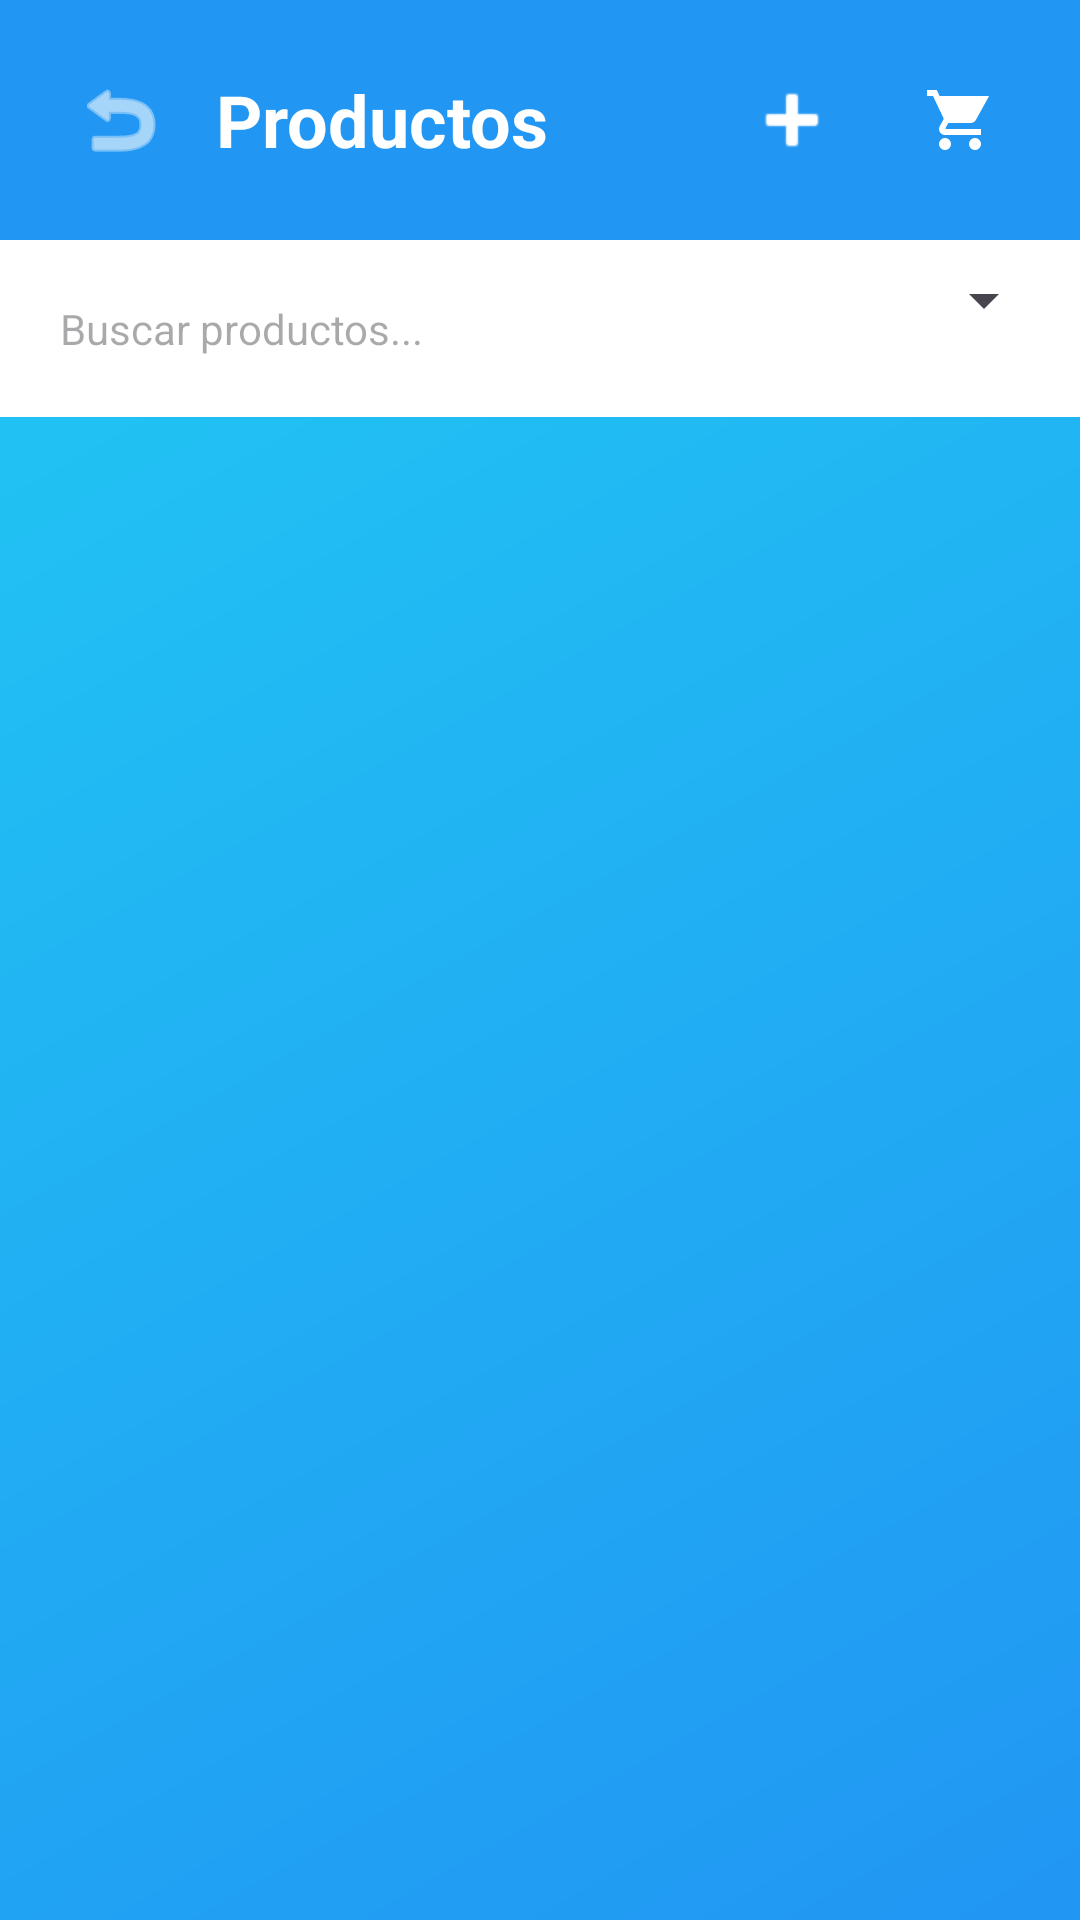

Reconstruct the res/layout file that produces this screen, plus the resources it refers to.
<!-- AndroidManifest.xml: activity theme Theme.TechStore -->
<!-- res/layout/activity_products.xml -->
<?xml version="1.0" encoding="utf-8"?>
<LinearLayout xmlns:android="http://schemas.android.com/apk/res/android"
    xmlns:app="http://schemas.android.com/apk/res-auto"
    android:layout_width="match_parent"
    android:layout_height="match_parent"
    android:orientation="vertical"
    android:background="@drawable/gradient_background">

    <LinearLayout
        android:layout_width="match_parent"
        android:layout_height="wrap_content"
        android:orientation="horizontal"
        android:padding="16dp"
        android:gravity="center_vertical"
        android:background="@color/primary_blue">

        <ImageButton
            android:id="@+id/btnBack"
            android:layout_width="48dp"
            android:layout_height="48dp"
            android:src="@android:drawable/ic_menu_revert"
            android:background="?android:attr/selectableItemBackgroundBorderless"
            android:contentDescription="Volver"
            android:tint="@color/white"
            android:layout_marginEnd="8dp" />

        <TextView
            android:layout_width="0dp"
            android:layout_height="wrap_content"
            android:layout_weight="1"
            android:text="Productos"
            android:textSize="24sp"
            android:textStyle="bold"
            android:textColor="@color/white" />

        <ImageButton
            android:id="@+id/btnAddProduct"
            android:layout_width="48dp"
            android:layout_height="48dp"
            android:src="@android:drawable/ic_input_add"
            android:background="?android:attr/selectableItemBackgroundBorderless"
            android:contentDescription="Agregar producto"
            android:tint="@color/white" />

        <ImageButton
            android:id="@+id/btnCart"
            android:layout_width="48dp"
            android:layout_height="48dp"
            android:layout_marginStart="8dp"
            android:src="@drawable/ic_shopping_cart"
            android:background="?android:attr/selectableItemBackgroundBorderless"
            android:contentDescription="Ver carrito"
            android:tint="@color/white" />

    </LinearLayout>

    <LinearLayout
        android:layout_width="match_parent"
        android:layout_height="wrap_content"
        android:orientation="horizontal"
        android:padding="8dp"
        android:background="@color/card_background">

        <EditText
            android:id="@+id/etSearch"
            android:layout_width="0dp"
            android:layout_height="wrap_content"
            android:layout_weight="1"
            android:hint="Buscar productos..."
            android:padding="12dp"
            android:background="@drawable/card_background"
            android:textSize="14sp"
            android:layout_marginEnd="8dp" />

        <Spinner
            android:id="@+id/spinnerCategory"
            android:layout_width="wrap_content"
            android:layout_height="wrap_content"
            android:minWidth="120dp"
            android:padding="8dp" />

    </LinearLayout>

    <androidx.recyclerview.widget.RecyclerView
        android:id="@+id/recyclerViewProducts"
        android:layout_width="match_parent"
        android:layout_height="match_parent"
        android:padding="8dp"
        android:clipToPadding="false" />

    <FrameLayout
        android:layout_width="wrap_content"
        android:layout_height="wrap_content"
        android:layout_gravity="bottom|end"
        android:layout_margin="16dp">

        <com.google.android.material.floatingactionbutton.FloatingActionButton
            android:id="@+id/fabCart"
            android:layout_width="wrap_content"
            android:layout_height="wrap_content"
            android:src="@drawable/ic_shopping_cart"
            app:tint="@color/white"
            app:backgroundTint="@color/primary_blue"
            app:elevation="8dp" />

        <TextView
            android:id="@+id/tvCartBadge"
            android:layout_width="24dp"
            android:layout_height="24dp"
            android:layout_gravity="top|end"
            android:layout_marginTop="-8dp"
            android:layout_marginEnd="-8dp"
            android:background="@drawable/badge_background"
            android:text="0"
            android:textColor="@color/white"
            android:textSize="12sp"
            android:textStyle="bold"
            android:gravity="center"
            android:visibility="gone" />

    </FrameLayout>

    <LinearLayout
        android:id="@+id/layoutEmpty"
        android:layout_width="wrap_content"
        android:layout_height="wrap_content"
        android:layout_gravity="center"
        android:layout_marginTop="64dp"
        android:orientation="vertical"
        android:gravity="center"
        android:visibility="gone">

        <TextView
            android:layout_width="wrap_content"
            android:layout_height="wrap_content"
            android:text="📦"
            android:textSize="64sp"
            android:layout_marginBottom="16dp" />

        <TextView
            android:layout_width="wrap_content"
            android:layout_height="wrap_content"
            android:text="No hay productos disponibles"
            android:textSize="18sp"
            android:textStyle="bold"
            android:textColor="@color/white"
            android:layout_marginBottom="8dp" />

        <TextView
            android:layout_width="wrap_content"
            android:layout_height="wrap_content"
            android:text="Toca el botón + para agregar productos"
            android:textSize="14sp"
            android:textColor="@color/white"
            android:alpha="0.8" />

    </LinearLayout>

</LinearLayout>
<!-- resources referenced by this layout -->
<resources>
  <color name="card_background">#FFFFFFFF</color>
  <color name="primary_blue">#FF2196F3</color>
  <color name="white">#FFFFFFFF</color>
  <!-- drawable gradient_background (drawable) -->
  <?xml version="1.0" encoding="utf-8"?>
  <shape xmlns:android="http://schemas.android.com/apk/res/android">
      <gradient
          android:startColor="@color/primary_blue"
          android:endColor="@color/light_blue"
          android:angle="135" />
  </shape>
  <!-- drawable ic_shopping_cart (drawable) -->
  <?xml version="1.0" encoding="utf-8"?>
  <vector xmlns:android="http://schemas.android.com/apk/res/android"
      android:width="24dp"
      android:height="24dp"
      android:viewportWidth="24"
      android:viewportHeight="24">
      
      
      <path
          android:fillColor="@android:color/white"
          android:pathData="M7,18c-1.1,0 -2,0.9 -2,2s0.9,2 2,2 2,-0.9 2,-2 -0.9,-2 -2,-2zM1,2v2h2l3.6,7.59 -1.35,2.45c-0.15,0.28 -0.24,0.61 -0.24,0.96 0,1.1 0.9,2 2,2h12v-2H7.42c-0.14,0 -0.25,-0.11 -0.25,-0.25l0.03,-0.12L8.1,13h7.45c0.75,0 1.41,-0.41 1.75,-1.03L21.7,4H5.21l-0.94,-2H1zM17,18c-1.1,0 -2,0.9 -2,2s0.9,2 2,2 2,-0.9 2,-2 -0.9,-2 -2,-2z" />
  </vector>
  <style name="Theme.TechStore" parent="Theme.Material3.DayNight">
          
          <item name="colorPrimary">@color/primary_blue</item>
          <item name="colorPrimaryVariant">@color/primary_blue</item>
          <item name="colorOnPrimary">@color/white</item>
          
          <item name="colorSecondary">@color/secondary_orange</item>
          <item name="colorSecondaryVariant">@color/secondary_orange</item>
          <item name="colorOnSecondary">@color/white</item>
          
          <item name="android:statusBarColor" tools:targetApi="l">@color/primary_blue</item>
          
          <item name="android:windowBackground">@drawable/gradient_background</item>
      </style>
  <color name="light_blue">#FF21CBF3</color>
  <color name="secondary_orange">#FFFF5722</color>
</resources>
